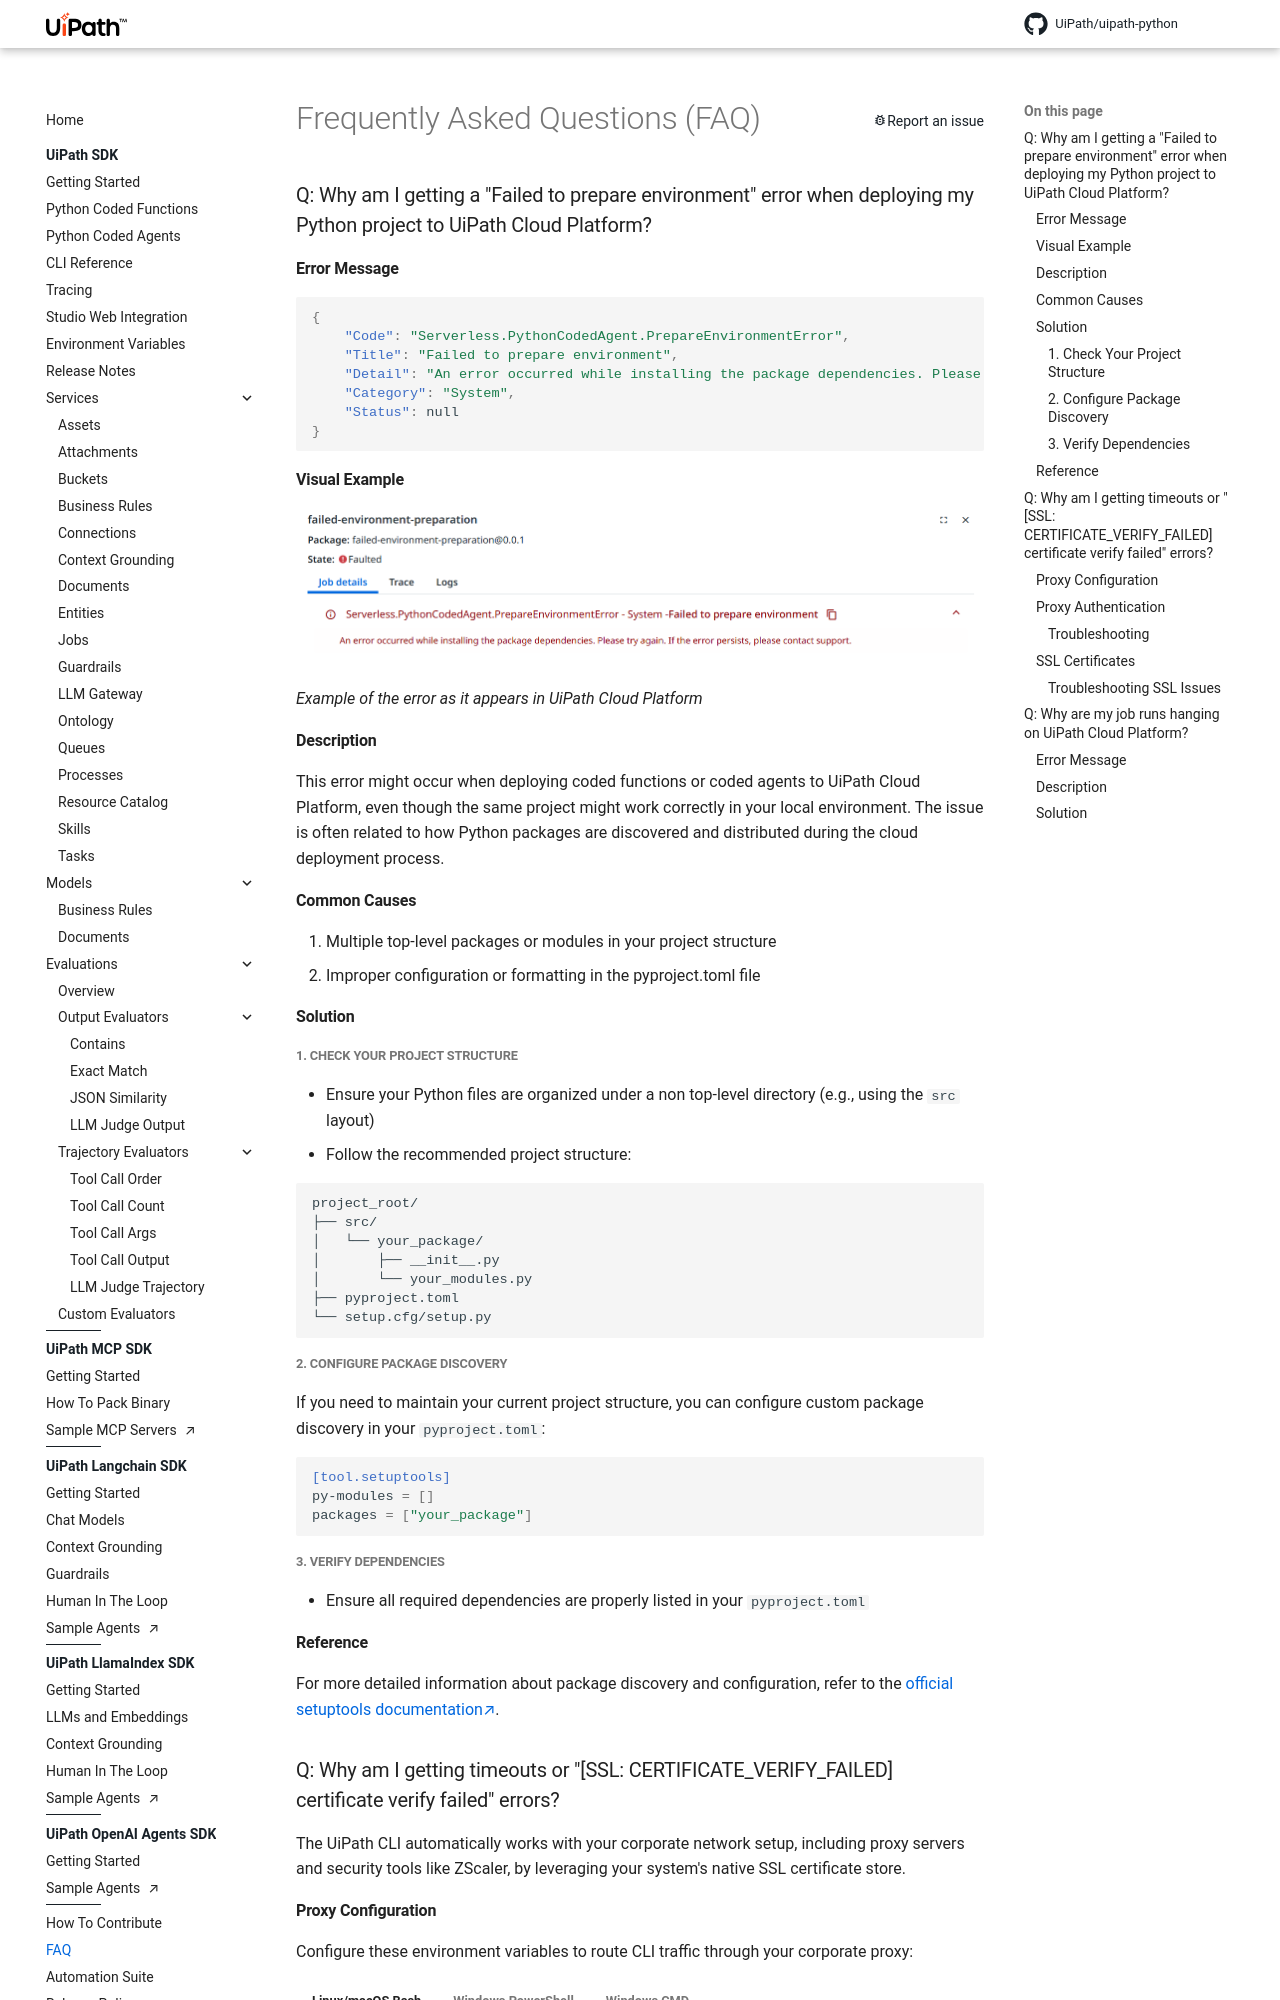

repository: UiPath/uipath-python · page: FAQ/index.html · generator: mkdocs

# Frequently Asked Questions (FAQ)

### Q: Why am I getting a "Failed to prepare environment" error when deploying my Python project to UiPath Cloud Platform?

#### Error Message

```json
{
    "Code": "Serverless.PythonCodedAgent.PrepareEnvironmentError",
    "Title": "Failed to prepare environment",
    "Detail": "An error occurred while installing the package dependencies. Please try again. If the error persists, please contact support.",
    "Category": "System",
    "Status": null
}
```

#### Visual Example

<picture data-light="../assets/env-preparation-failed-light.png" data-dark="../assets/env-preparation-failed-dark.png">
  <source
    media="(prefers-color-scheme: dark)"
    srcset="../assets/env-preparation-failed-dark.png"
  />
  <img
    src="../assets/env-preparation-failed-light.png"
  />
</picture>

*Example of the error as it appears in UiPath Cloud Platform*

#### Description

This error might occur when deploying coded functions or coded agents to UiPath Cloud Platform, even though the same project might work correctly in your local environment. The issue is often related to how Python packages are discovered and distributed during the cloud deployment process.

#### Common Causes

1. Multiple top-level packages or modules in your project structure
2. Improper configuration or formatting in the pyproject.toml file

#### Solution

##### 1. Check Your Project Structure

- Ensure your Python files are organized under a non top-level directory (e.g., using the `src` layout)
- Follow the recommended project structure:

  ```plaintext
  project_root/
  ├── src/
  │   └── your_package/
  │       ├── __init__.py
  │       └── your_modules.py
  ├── pyproject.toml
  └── setup.cfg/setup.py
  ```

##### 2. Configure Package Discovery

If you need to maintain your current project structure, you can configure custom package discovery in your `pyproject.toml`:

```toml
[tool.setuptools]
py-modules = []
packages = ["your_package"]
```

##### 3. Verify Dependencies

- Ensure all required dependencies are properly listed in your `pyproject.toml`

#### Reference

For more detailed information about package discovery and configuration, refer to the [official setuptools documentation](https://setuptools.pypa.io/en/latest/userguide/package_discovery.html).

### Q: Why am I getting timeouts or "[SSL: CERTIFICATE_VERIFY_FAILED] certificate verify failed" errors?

The UiPath CLI automatically works with your corporate network setup, including proxy servers and security tools like ZScaler, by leveraging your system's native SSL certificate store.
